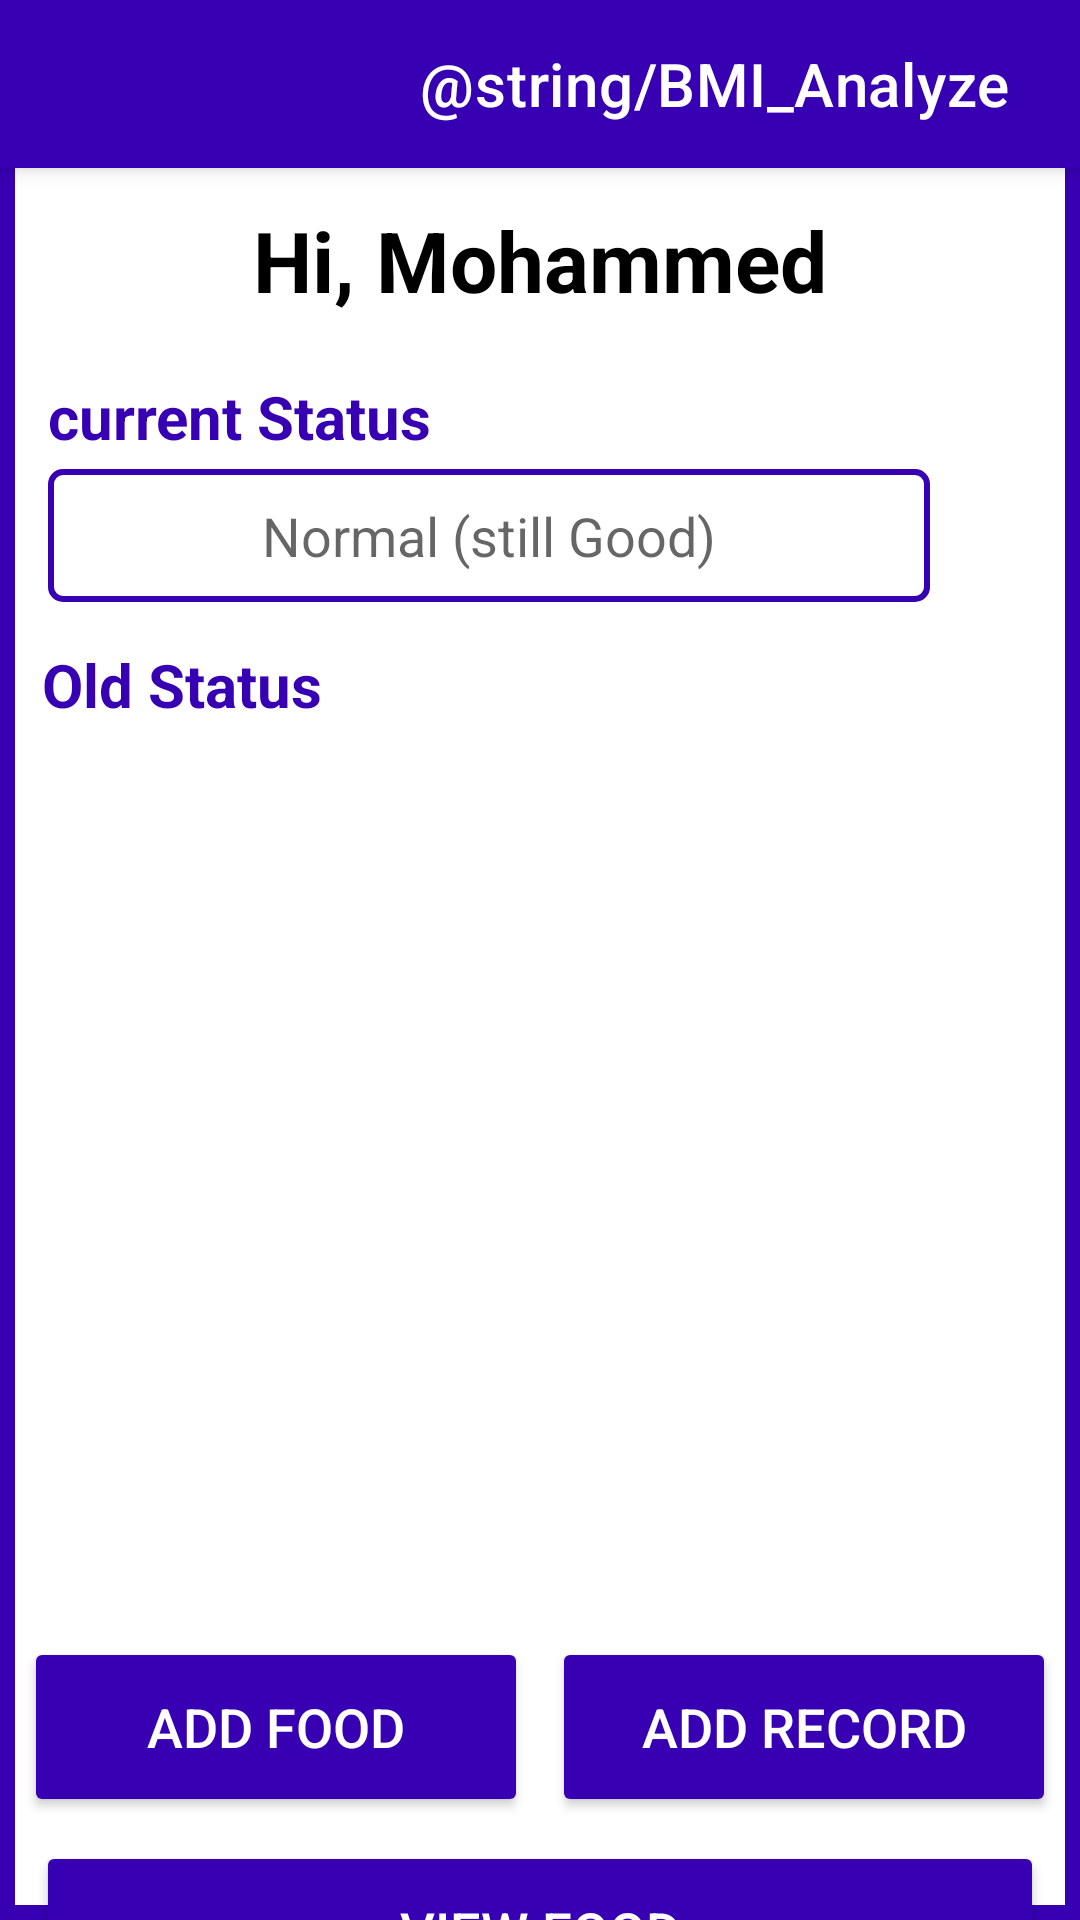

Here is an Android app screen rendered from its layout file. Give the layout XML and the strings, colors and styles it references.
<!-- AndroidManifest.xml: application theme Theme.MyProject -->
<!-- res/layout/activity_home.xml -->
<?xml version="1.0" encoding="utf-8"?>
<LinearLayout xmlns:android="http://schemas.android.com/apk/res/android"
    xmlns:app="http://schemas.android.com/apk/res-auto"
    xmlns:tools="http://schemas.android.com/tools"
    android:layout_width="match_parent"
    android:layout_height="match_parent"
    android:background="@drawable/shape"
    android:orientation="vertical">

    <androidx.appcompat.widget.Toolbar
        android:id="@+id/my_toolbar"
        android:layout_width="match_parent"
        android:layout_height="?attr/actionBarSize"
        android:background="@color/purple_700"
        android:elevation="4dp"
        android:theme="@style/ThemeOverlay.AppCompat.ActionBar"
        app:popupTheme="@style/ThemeOverlay.AppCompat.Light"
        app:title="@string/BMI_Analyze"
        app:titleMarginStart="140dp"
        app:titleTextColor="@color/white"

        />

    <TextView
        android:layout_width="wrap_content"
        android:layout_height="wrap_content"
        android:layout_gravity="center"
        android:layout_marginTop="12dp"
        android:layout_marginBottom="20dp"
        android:gravity="center"
        android:text="Hi, Mohammed"
        android:textColor="@color/black"
        android:textSize="28sp"
        android:textStyle="bold" />

    <LinearLayout
        android:layout_width="match_parent"
        android:layout_height="wrap_content"
        android:layout_marginStart="16dp"
        android:layout_marginEnd="16dp"
        android:orientation="vertical">

        <TextView
            android:layout_width="wrap_content"
            android:layout_height="wrap_content"
            android:text="current Status"
            android:textColor="@color/purple_700"
            android:textSize="20sp"
            android:textStyle="bold" />


        <EditText
            style="@style/Widget.AppCompat.EditText"
            android:layout_width="wrap_content"
            android:layout_height="wrap_content"
            android:layout_marginTop="4dp"
            android:background="@drawable/shape3"
            android:ems="14"
            android:gravity="center"
            android:hint="Normal (still Good)"
            android:padding="10dp"
            android:textColor="@color/purple_700"
            android:textSize="18sp" />
    </LinearLayout>

    <LinearLayout
        android:layout_width="match_parent"
        android:layout_height="wrap_content"
        android:layout_margin="14dp"
        android:orientation="vertical">

        <TextView
            android:layout_width="wrap_content"
            android:layout_height="wrap_content"
            android:text="Old Status"
            android:textColor="@color/purple_700"
            android:textSize="20sp"
            android:textStyle="bold" />


        <androidx.recyclerview.widget.RecyclerView
            android:id="@+id/list"
            android:layout_width="match_parent"
            android:layout_height="280dp"
            tools:listitem="@layout/item" />
    </LinearLayout>


    <LinearLayout
        android:layout_width="match_parent"
        android:layout_height="wrap_content"
        android:layout_marginTop="10dp"
        android:gravity="center"
        android:orientation="horizontal">

        <Button
            android:layout_width="wrap_content"
            android:layout_height="60dp"
            android:layout_marginEnd="4dp"
            android:backgroundTint="@color/purple_700"
            android:ems="8"
            android:gravity="center"
            android:text="Add Food"
            android:textColor="@color/white"
            android:textSize="18sp" />

        <Button
            android:layout_width="wrap_content"
            android:layout_height="60dp"
            android:layout_marginStart="4dp"
            android:backgroundTint="@color/purple_700"
            android:ems="8"
            android:gravity="center"
            android:text="Add Record"
            android:textColor="@color/white"
            android:textSize="18sp" />
    </LinearLayout>


    <Button
        android:layout_width="wrap_content"
        android:layout_height="60dp"
        android:layout_gravity="center"
        android:layout_marginTop="8dp"
        android:backgroundTint="@color/purple_700"
        android:ems="16"
        android:gravity="center"
        android:text="View Food"
        android:textColor="@color/white"
        android:textSize="18sp" />

    <TextView
        android:layout_width="wrap_content"
        android:layout_height="wrap_content"
        android:layout_gravity="center"
        android:layout_marginTop="16dp"
        android:backgroundTint="@color/purple_700"
        android:ems="16"
        android:gravity="center"
        android:text="@string/logout"
        android:textColor="@color/black"
        android:textSize="18sp"

        />


</LinearLayout>
<!-- res/layout/item.xml (included above) -->
<?xml version="1.0" encoding="utf-8"?>
<LinearLayout xmlns:android="http://schemas.android.com/apk/res/android"
    android:layout_width="match_parent"
    android:layout_height="match_parent"
    xmlns:app="http://schemas.android.com/apk/res-auto"
    android:background="@color/purple_700"
    android:orientation="vertical"
    android:gravity="center_horizontal">

    <androidx.cardview.widget.CardView
        android:layout_width="match_parent"
        android:layout_height="wrap_content"
        android:background="@color/white"
        android:layout_marginTop="30dp"
        android:layout_marginEnd="30dp"
        android:layout_marginStart="30dp"
        app:cardCornerRadius="12dp"
        >


        <LinearLayout
            android:layout_width="match_parent"
            android:layout_height="wrap_content"
            android:orientation="horizontal"
            android:gravity="center">
            <TextView
                android:id="@+id/text_date"
                android:layout_width="wrap_content"
                android:layout_height="wrap_content"
                android:text="20/1/2020"
                android:textSize="18sp"
                android:layout_weight="1"
                android:gravity="center"
                android:padding="4dp"
                android:background="@drawable/shape2"
                />

            <TextView
                android:id="@+id/text_w"
                android:layout_width="wrap_content"
                android:layout_height="wrap_content"
                android:text="60 Kg"
                android:layout_weight="1"
                android:textSize="18sp"
                android:gravity="center"
                android:padding="4dp"
                android:background="@drawable/shape2"

                />
        </LinearLayout>

        <LinearLayout
            android:layout_width="match_parent"
            android:layout_height="wrap_content"
            android:orientation="horizontal"
            android:gravity="center"
            android:layout_marginTop="30dp"
            >
            <TextView
                android:layout_width="wrap_content"
                android:layout_height="wrap_content"
                android:text="normal"
                android:textSize="18sp"
                android:layout_weight="1"
                android:gravity="center"
                android:padding="4dp"
                android:background="@drawable/shape2"
                />
            <TextView
                android:id="@+id/text_l"
                android:layout_width="wrap_content"
                android:layout_height="wrap_content"
                android:text="170 CM"
                android:layout_weight="1"
                android:textSize="18sp"
                android:gravity="center"
                android:padding="4dp"
                android:background="@drawable/shape2"
                />
        </LinearLayout>

    </androidx.cardview.widget.CardView>

</LinearLayout>
<!-- resources referenced by this layout -->
<resources>
  <!-- drawable shape (drawable) -->
  <?xml version="1.0" encoding="utf-8"?>
  <shape xmlns:android="http://schemas.android.com/apk/res/android">
  
  
      <stroke android:width="5dp" android:color="@color/purple_700"/>
  
  </shape>
  <!-- drawable shape2 (drawable) -->
  <?xml version="1.0" encoding="utf-8"?>
  <shape xmlns:android="http://schemas.android.com/apk/res/android">
  
      <stroke
          android:color="@color/purple_700" android:width="6dp"
  
          />
  </shape>
  <!-- drawable shape3 (drawable) -->
  <?xml version="1.0" encoding="utf-8"?>
  <shape xmlns:android="http://schemas.android.com/apk/res/android">
  
      <stroke android:color="@color/purple_700" android:width="2dp"/>
      <corners android:radius="4dp"
  
          />
  </shape>
  <style name="Theme.MyProject" parent="Theme.MaterialComponents.DayNight.DarkActionBar">
          
          <item name="colorPrimary">@color/white</item>
          <item name="colorPrimaryVariant">@color/purple_700</item>
          <item name="colorOnPrimary">@color/white</item>
          
          <item name="colorSecondary">@color/teal_200</item>
          <item name="colorSecondaryVariant">@color/teal_700</item>
          <item name="colorOnSecondary">@color/black</item>
          
          <item name="android:statusBarColor" tools:targetApi="l">?attr/colorPrimaryVariant</item>
          
      </style>
  <!-- not gathered from this repository: default colours our renderer supplied (Android Studio template values) -->
  <color name="purple_700">#FF3700B3</color>
  <color name="teal_200">#FF03DAC5</color>
  <color name="teal_700">#FF018786</color>
  <color name="black">#FF000000</color>
  <color name="white">#FFFFFFFF</color>
</resources>
